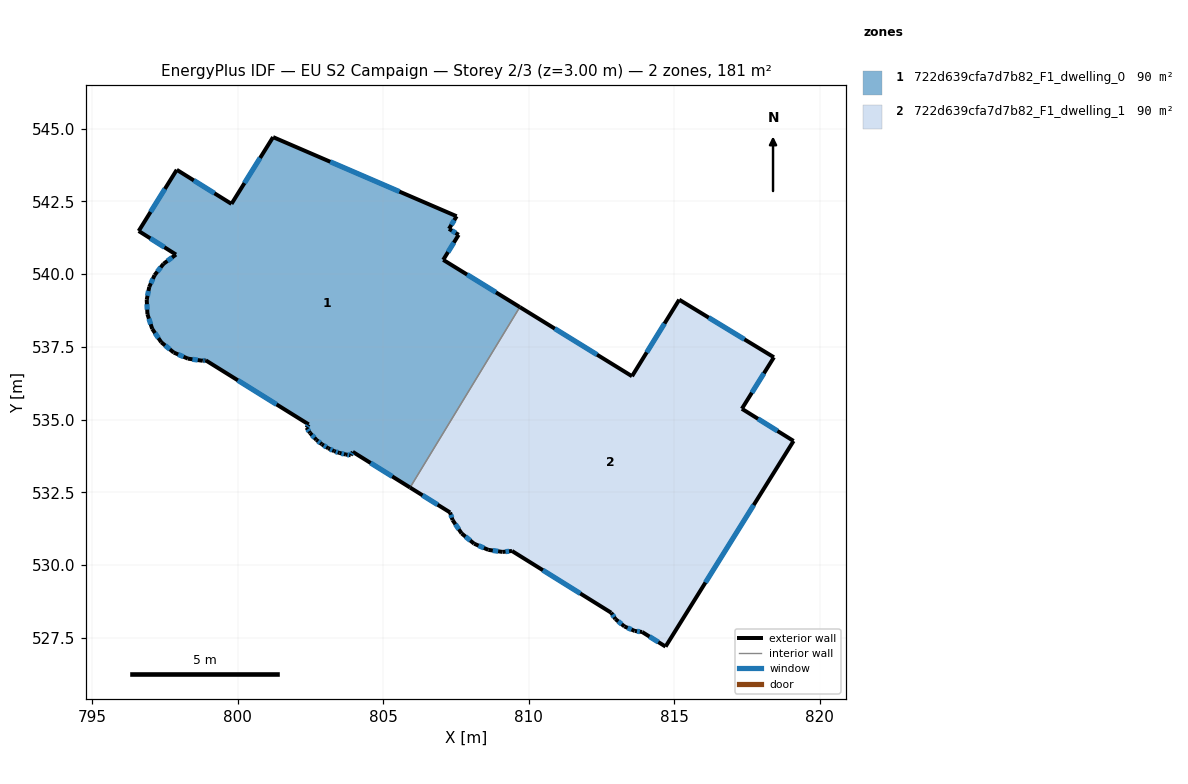
=== STOREY PLAN SPEC (per zone: floor XY polygon, exterior-wall plan segments, windows/doors) ===
zone 1: 722d639cfa7d7b82_F1_dwelling_0  (90.4 m²)
  floor: (807.52, 541.99) (807.26, 541.55) (807.59, 541.35) (807.06, 540.49) (809.69, 538.87) (805.92, 532.67) (803.96, 533.89) (803.88, 533.78) (803.72, 533.80) (803.50, 533.86) (803.32, 533.92) (803.11, 534.01) (802.89, 534.15) (802.71, 534.30) (802.49, 534.54) (802.37, 534.72) (802.44, 534.84) (798.91, 537.04) (798.78, 537.02) (798.29, 537.09) (797.81, 537.30) (797.38, 537.66) (797.07, 538.12) (796.90, 538.63) (796.88, 539.12) (796.96, 539.56) (797.15, 539.96) (797.45, 540.35) (797.88, 540.67) (796.60, 541.48) (797.91, 543.58) (799.79, 542.41) (801.22, 544.71)
  exterior wall: (796.90, 538.63) – (797.07, 538.12)  [0.5 m]
    window: (796.95, 538.47) – (797.01, 538.28)  [0.2 m²]
  exterior wall: (796.88, 539.12) – (796.90, 538.63)  [0.5 m]
    window: (796.89, 538.97) – (796.89, 538.78)  [0.2 m²]
  exterior wall: (796.96, 539.56) – (796.88, 539.12)  [0.4 m]
    window: (796.94, 539.42) – (796.90, 539.26)  [0.2 m²]
  exterior wall: (797.15, 539.96) – (796.96, 539.56)  [0.4 m]
    window: (797.09, 539.84) – (797.02, 539.68)  [0.2 m²]
  exterior wall: (797.45, 540.35) – (797.15, 539.96)  [0.5 m]
    window: (797.36, 540.23) – (797.24, 540.08)  [0.2 m²]
  exterior wall: (797.88, 540.67) – (797.45, 540.35)  [0.5 m]
    window: (797.75, 540.57) – (797.59, 540.45)  [0.2 m²]
  exterior wall: (796.60, 541.48) – (797.88, 540.67)  [1.5 m]
    window: (797.00, 541.23) – (797.48, 540.92)  [0.6 m²]
  exterior wall: (797.91, 543.58) – (796.60, 541.48)  [2.5 m]
    window: (797.50, 542.93) – (797.01, 542.14)  [1.1 m²]
  exterior wall: (799.79, 542.41) – (797.91, 543.58)  [2.2 m]
    window: (799.20, 542.78) – (798.50, 543.22)  [0.9 m²]
  exterior wall: (801.22, 544.71) – (799.79, 542.41)  [2.7 m]
    window: (800.77, 543.99) – (800.24, 543.13)  [1.2 m²]
  exterior wall: (807.53, 541.99) – (801.22, 544.71)  [6.9 m]
    window: (805.56, 542.83) – (803.18, 543.86)  [2.9 m²]
  exterior wall: (807.26, 541.55) – (807.53, 541.99)  [0.5 m]
    window: (807.34, 541.69) – (807.44, 541.85)  [0.2 m²]
  exterior wall: (807.59, 541.35) – (807.26, 541.55)  [0.4 m]
    window: (807.49, 541.41) – (807.37, 541.49)  [0.2 m²]
  exterior wall: (807.06, 540.49) – (807.59, 541.35)  [1.0 m]
    window: (807.23, 540.76) – (807.43, 541.08)  [0.4 m²]
  exterior wall: (809.69, 538.87) – (807.06, 540.49)  [3.1 m]
    window: (808.88, 539.37) – (807.88, 539.98)  [1.3 m²]
  exterior wall: (803.96, 533.89) – (805.93, 532.67)  [2.3 m]
    window: (804.57, 533.51) – (805.31, 533.05)  [1.0 m²]
  exterior wall: (803.89, 533.78) – (803.96, 533.89)  [0.1 m]
    window: (803.91, 533.81) – (803.93, 533.86)  [0.1 m²]
  exterior wall: (803.72, 533.80) – (803.89, 533.78)  [0.2 m]
    window: (803.77, 533.79) – (803.83, 533.78)  [0.1 m²]
  exterior wall: (803.50, 533.86) – (803.72, 533.80)  [0.2 m]
    window: (803.57, 533.84) – (803.65, 533.82)  [0.1 m²]
  exterior wall: (803.32, 533.92) – (803.50, 533.86)  [0.2 m]
    window: (803.37, 533.90) – (803.44, 533.87)  [0.1 m²]
  exterior wall: (803.11, 534.01) – (803.32, 533.92)  [0.2 m]
    window: (803.18, 533.98) – (803.25, 533.95)  [0.1 m²]
  exterior wall: (802.89, 534.15) – (803.11, 534.01)  [0.3 m]
    window: (802.96, 534.11) – (803.05, 534.06)  [0.1 m²]
  exterior wall: (802.71, 534.30) – (802.89, 534.15)  [0.2 m]
    window: (802.77, 534.26) – (802.84, 534.20)  [0.1 m²]
  exterior wall: (802.49, 534.54) – (802.71, 534.30)  [0.3 m]
    window: (802.56, 534.47) – (802.64, 534.38)  [0.1 m²]
  exterior wall: (802.37, 534.72) – (802.49, 534.54)  [0.2 m]
    window: (802.41, 534.67) – (802.45, 534.60)  [0.1 m²]
  exterior wall: (802.44, 534.84) – (802.37, 534.72)  [0.1 m]
    window: (802.42, 534.80) – (802.39, 534.76)  [0.1 m²]
  exterior wall: (798.91, 537.04) – (802.44, 534.84)  [4.2 m]
    window: (800.01, 536.35) – (801.34, 535.52)  [1.8 m²]
  exterior wall: (798.78, 537.02) – (798.91, 537.04)  [0.1 m]
    window: (798.82, 537.03) – (798.87, 537.03)  [0.1 m²]
  exterior wall: (798.30, 537.09) – (798.78, 537.02)  [0.5 m]
    window: (798.45, 537.07) – (798.63, 537.05)  [0.2 m²]
  exterior wall: (797.81, 537.30) – (798.30, 537.09)  [0.5 m]
    window: (797.96, 537.24) – (798.14, 537.16)  [0.2 m²]
  exterior wall: (797.38, 537.66) – (797.81, 537.30)  [0.6 m]
    window: (797.51, 537.55) – (797.67, 537.41)  [0.2 m²]
  exterior wall: (797.07, 538.12) – (797.38, 537.66)  [0.6 m]
    window: (797.16, 537.98) – (797.28, 537.80)  [0.2 m²]
  interior walls: 1
zone 2: 722d639cfa7d7b82_F1_dwelling_1  (90.4 m²)
  floor: (818.42, 537.14) (817.32, 535.37) (819.10, 534.27) (814.70, 527.20) (813.90, 527.70) (813.64, 527.74) (813.29, 527.89) (812.98, 528.15) (812.83, 528.37) (809.43, 530.49) (809.10, 530.46) (808.61, 530.53) (808.12, 530.74) (807.70, 531.09) (807.38, 531.55) (807.30, 531.81) (805.92, 532.67) (809.69, 538.87) (813.55, 536.49) (815.17, 539.12)
  exterior wall: (817.32, 535.37) – (818.43, 537.14)  [2.1 m]
    window: (817.67, 535.92) – (818.08, 536.59)  [0.9 m²]
  exterior wall: (819.10, 534.27) – (817.32, 535.37)  [2.1 m]
    window: (818.55, 534.61) – (817.88, 535.03)  [0.9 m²]
  exterior wall: (814.70, 527.20) – (819.10, 534.27)  [8.3 m]
    window: (816.07, 529.40) – (817.73, 532.07)  [3.5 m²]
  exterior wall: (813.90, 527.70) – (814.70, 527.20)  [0.9 m]
    window: (814.15, 527.55) – (814.45, 527.36)  [0.4 m²]
  exterior wall: (813.64, 527.74) – (813.90, 527.70)  [0.3 m]
    window: (813.72, 527.73) – (813.82, 527.72)  [0.1 m²]
  exterior wall: (813.29, 527.89) – (813.64, 527.74)  [0.4 m]
    window: (813.40, 527.85) – (813.53, 527.79)  [0.2 m²]
  exterior wall: (812.98, 528.15) – (813.29, 527.89)  [0.4 m]
    window: (813.08, 528.07) – (813.19, 527.97)  [0.2 m²]
  exterior wall: (812.83, 528.37) – (812.98, 528.15)  [0.3 m]
    window: (812.88, 528.30) – (812.94, 528.22)  [0.1 m²]
  exterior wall: (809.43, 530.49) – (812.83, 528.37)  [4.0 m]
    window: (810.49, 529.83) – (811.77, 529.03)  [1.7 m²]
  exterior wall: (809.10, 530.46) – (809.43, 530.49)  [0.3 m]
    window: (809.20, 530.47) – (809.33, 530.48)  [0.1 m²]
  exterior wall: (808.61, 530.53) – (809.10, 530.46)  [0.5 m]
    window: (808.77, 530.50) – (808.95, 530.48)  [0.2 m²]
  exterior wall: (808.12, 530.74) – (808.61, 530.53)  [0.5 m]
    window: (808.28, 530.67) – (808.46, 530.59)  [0.2 m²]
  exterior wall: (807.70, 531.09) – (808.12, 530.74)  [0.6 m]
    window: (807.83, 530.98) – (807.99, 530.85)  [0.2 m²]
  exterior wall: (807.39, 531.55) – (807.70, 531.09)  [0.6 m]
    window: (807.48, 531.41) – (807.60, 531.23)  [0.2 m²]
  exterior wall: (807.30, 531.81) – (807.39, 531.55)  [0.3 m]
    window: (807.33, 531.73) – (807.36, 531.63)  [0.1 m²]
  exterior wall: (805.93, 532.67) – (807.30, 531.81)  [1.6 m]
    window: (806.35, 532.40) – (806.87, 532.08)  [0.7 m²]
  exterior wall: (813.55, 536.49) – (809.69, 538.87)  [4.5 m]
    window: (812.35, 537.23) – (810.90, 538.13)  [1.9 m²]
  exterior wall: (815.17, 539.12) – (813.55, 536.49)  [3.1 m]
    window: (814.67, 538.30) – (814.06, 537.31)  [1.3 m²]
  exterior wall: (818.43, 537.14) – (815.17, 539.12)  [3.8 m]
    window: (817.41, 537.76) – (816.18, 538.50)  [1.6 m²]
  interior walls: 1

=== DERIVED (storey summary) ===
Building: EU S2 Campaign
Storey: 2 of 3  (floor level z = 3.00 m)
Storey gross floor area: 180.8 m²
Zones on this storey: 2
  - 722d639cfa7d7b82_F1_dwelling_0: floor 90.4 m²; exterior wall 34.6 m (103.8 m²); 32 window(s) 14.7 m²; WWR 14.2%
  - 722d639cfa7d7b82_F1_dwelling_1: floor 90.4 m²; exterior wall 34.5 m (103.6 m²); 19 window(s) 14.7 m²; WWR 14.2%
Zone adjacency (shared interzone walls):
  - 722d639cfa7d7b82_F1_dwelling_0 ↔ 722d639cfa7d7b82_F1_dwelling_1